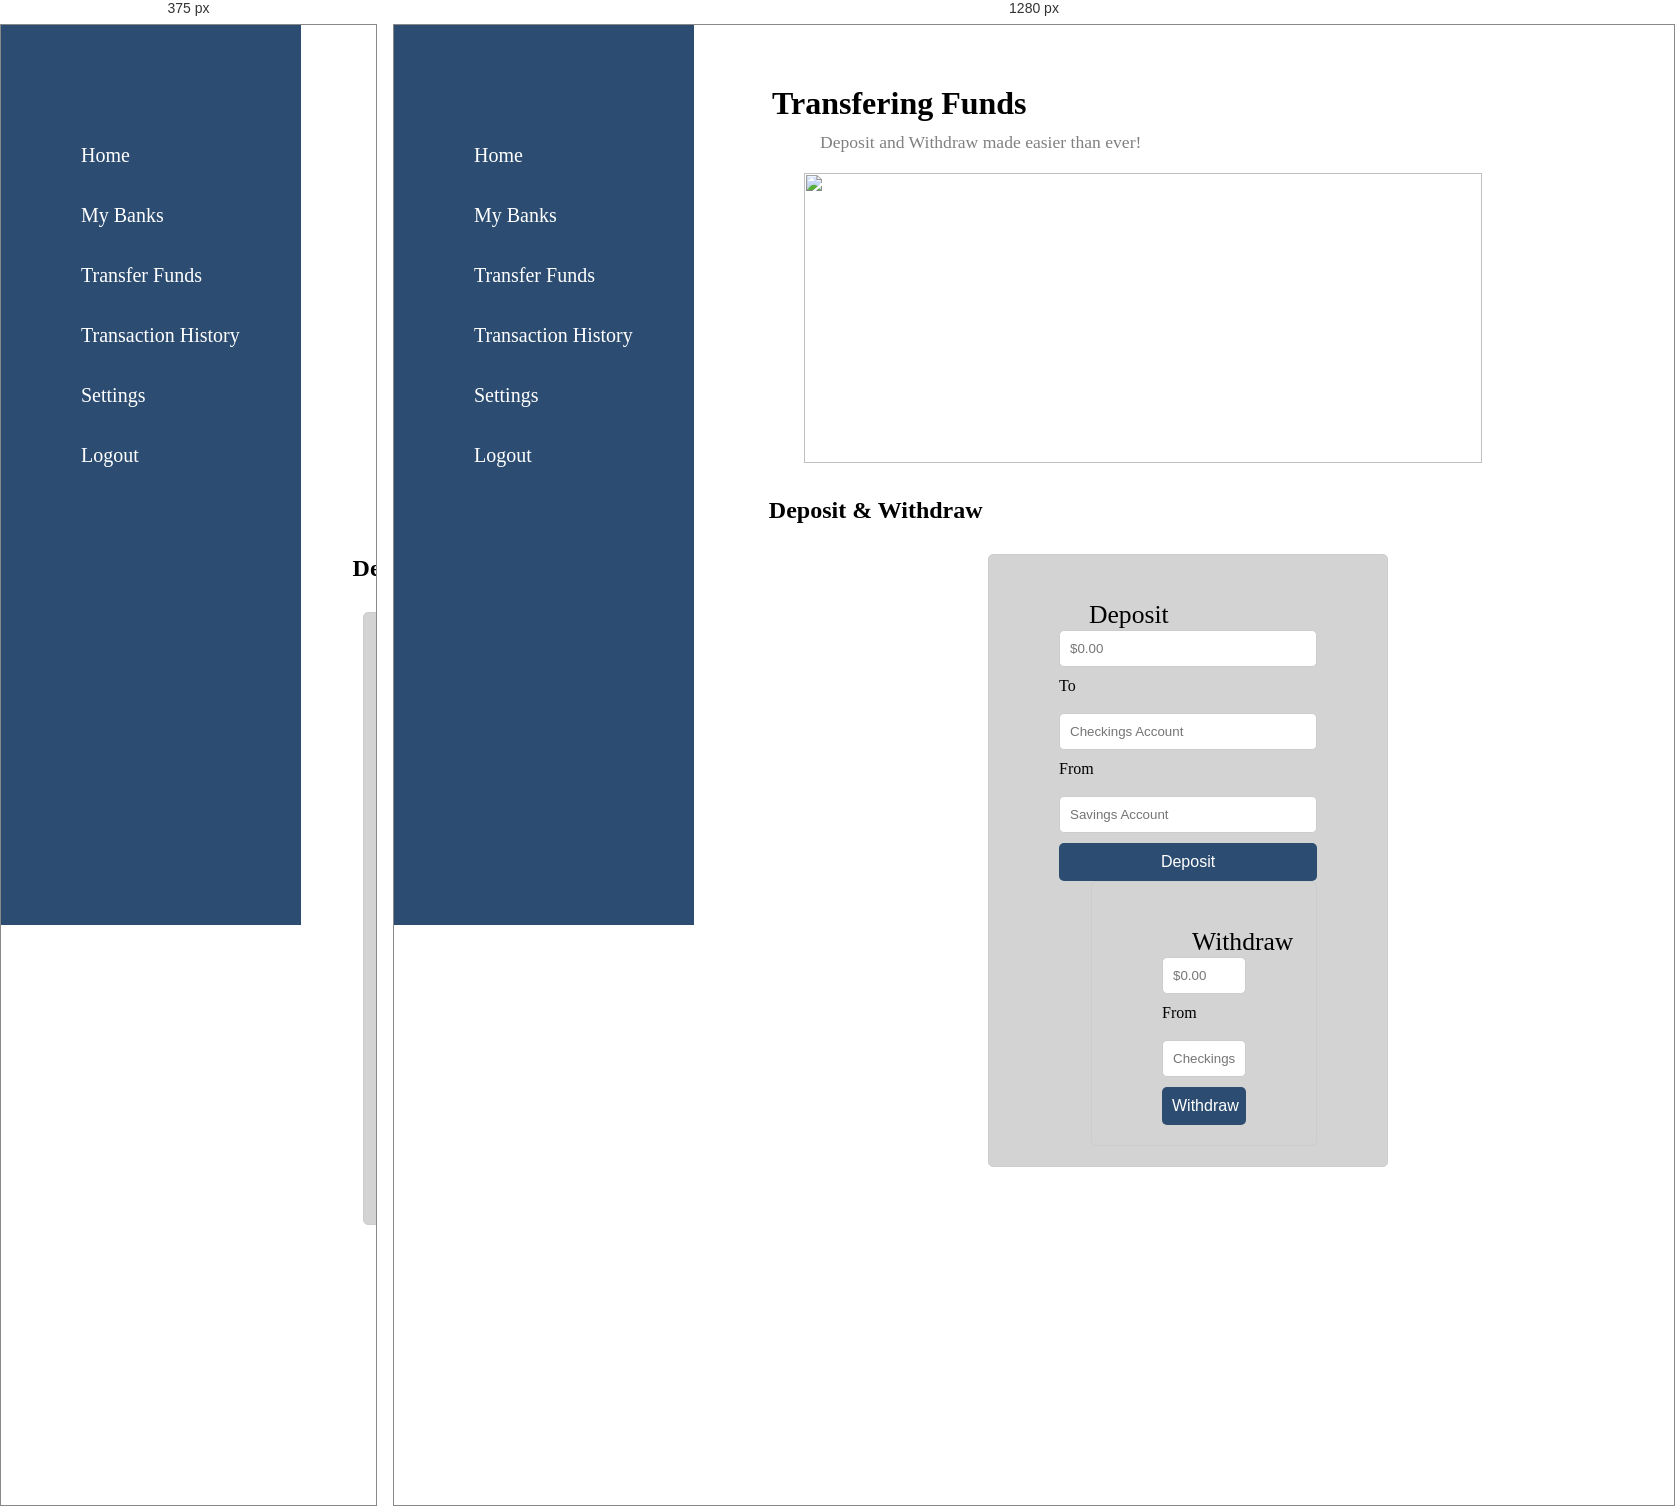
Rendered at 375 px and 1280 px, left to right.

<!-- file: deposit.html -->
<!DOCTYPE html>
<html lang="en">
  <head>
    <meta charset="UTF-8" />
    <meta name="viewport" content="width=device-width, initial-scale=1.0" />
    <title>Transaction</title>
    <link rel="stylesheet" href="dep.css" />
    <link
      href="https://unpkg.com/boxicons@2.1.4/css/boxicons.min.css"
      rel="stylesheet"
    />
  </head>
  <body>
    <div class="container">
      <div class="navigation">
        <ul>
          <li>
            <a href="">
              <!-- <span class="icon">
                        <i class='bx bxs-home-smile'></i>
                    </span> -->
              <span class="title">
                <img src="./img/trust-us-white-logo.png" alt="" />
              </span>
            </a>
          </li>

          <li>
            <a href="./home.html">
              <span class="icon">
                <i class="bx bxs-home-smile"></i>
              </span>
              <span class="title">Home</span>
            </a>
          </li>

          <li>
            <a href="">
              <span class="icon">
                <i class="bx bx-credit-card"></i>
              </span>
              <span class="title">My Banks</span>
            </a>
          </li>

          <li>
            <a href="/deposit.html">
              <span class="icon">
                <i class="bx bx-transfer"></i>
              </span>
              <span class="title">Transfer Funds</span>
            </a>
          </li>

          <li>
            <a href="">
              <span class="icon">
                <i class="bx bx-history"></i>
              </span>
              <span class="title">Transaction History</span>
            </a>
          </li>

          <li>
            <a href="./action.html">
              <span class="icon">
                <i class="bx bxs-cog"></i>
              </span>
              <span class="title">Settings</span>
            </a>
          </li>

          <li>
            <a href="">
              <span class="icon">
                <i class="bx bx-chevron-right logoutButton"></i>
              </span>
              <span class="title">Logout</span>
            </a>
          </li>

          <a href="">
            <span class="icon profile">
              <i class="bx bxs-user-circle"></i>
            </span>
          </a>
        </ul>
      </div>
    </div>

    <div class="main">
      <div class="topbar">
        <div class="toggle">
          <i class="bx bx-menu"></i>
        </div>
      </div>

      <div class="welcome">
        <h1>Transfering Funds</h1>
        <p>Deposit and Withdraw made easier than ever!</p>
        <img src="./img/debitCard-Img.png" alt="" />
      </div>

      <div class="depositBalance">
        <div class="recentBalance">
          <div class="balanceHeader">
            <h2>Deposit & Withdraw</h2>
          </div>

          <div class="cardContainer">
            <!-- Parent container for Flexbox -->
            <div class="cardBalance">
              <div class="currentInfo">
                <form action="">
                  <h2 class="name">Deposit</h2>
                  <div class="depo">
                    <input
                      type="text"
                      id="moneyAmount"
                      placeholder="$0.00"
                      required
                    /><br />
                    <p>To</p>
                    <br />
                    <input
                      type="text"
                      id="accountTo"
                      placeholder="Checkings Account"
                      required
                    /><br />
                    <p>From</p>
                    <br />
                    <input
                      type="text"
                      id="accountFrom"
                      placeholder="Savings Account"
                      required
                    /><br />
                    <button type="submit">Deposit</button
                    ><br />
                </form>
              </div>
            </div>

            <div class="cardBalance">
              <div class="currentInfo">
                <form action="">
                  <h2 class="name">Withdraw</h2>
                  <div class="depo">
                    <input
                      type="text"
                      id="withdrawAmount"
                      placeholder="$0.00"
                      required
                    /><br />
                    <p>From</p>
                    <br />
                    <input
                      type="text"
                      id="withdrawAccount"
                      placeholder="Checkings Account"
                      required
                    /><br />
                    <button type="submit">Withdraw</button><br />
                  </div>
                </form>
              </div>
            </div>
          </div>
        </div>
      </div>

      <!-- <div class="withdrawBalance">
                <div class="recentWithdraw">
                    <div class="withdrawHeader">
                        <h2>Make A Withdraw</h2>
                    </div>
        
                    <div class="cardWithdraw">
        
                        <div class="currentInfo"></div>

                    </div>
                         
                </div>
            </div> -->
    </div>

    <script>
      // add hovered class to selected list item
      let list = document.querySelectorAll(".navigation li");

      function activeLink() {
        list.forEach((item) => {
          item.classList.remove("hovered");
        });
        this.classList.add("hovered");
      }

      list.forEach((item) => item.addEventListener("mouseover", activeLink));

      // Menu Toggle
      let toggle = document.querySelector(".toggle");
      let navigation = document.querySelector(".navigation");
      let main = document.querySelector(".main");

      toggle.onclick = function () {
        navigation.classList.toggle("active");
        main.classList.toggle("active");
      };
    </script>
  </body>
</html>


/* @media block from dep.css */
@media (max-width: 768px) {
    .cardContainer {
        flex-direction: column; 
    }
}